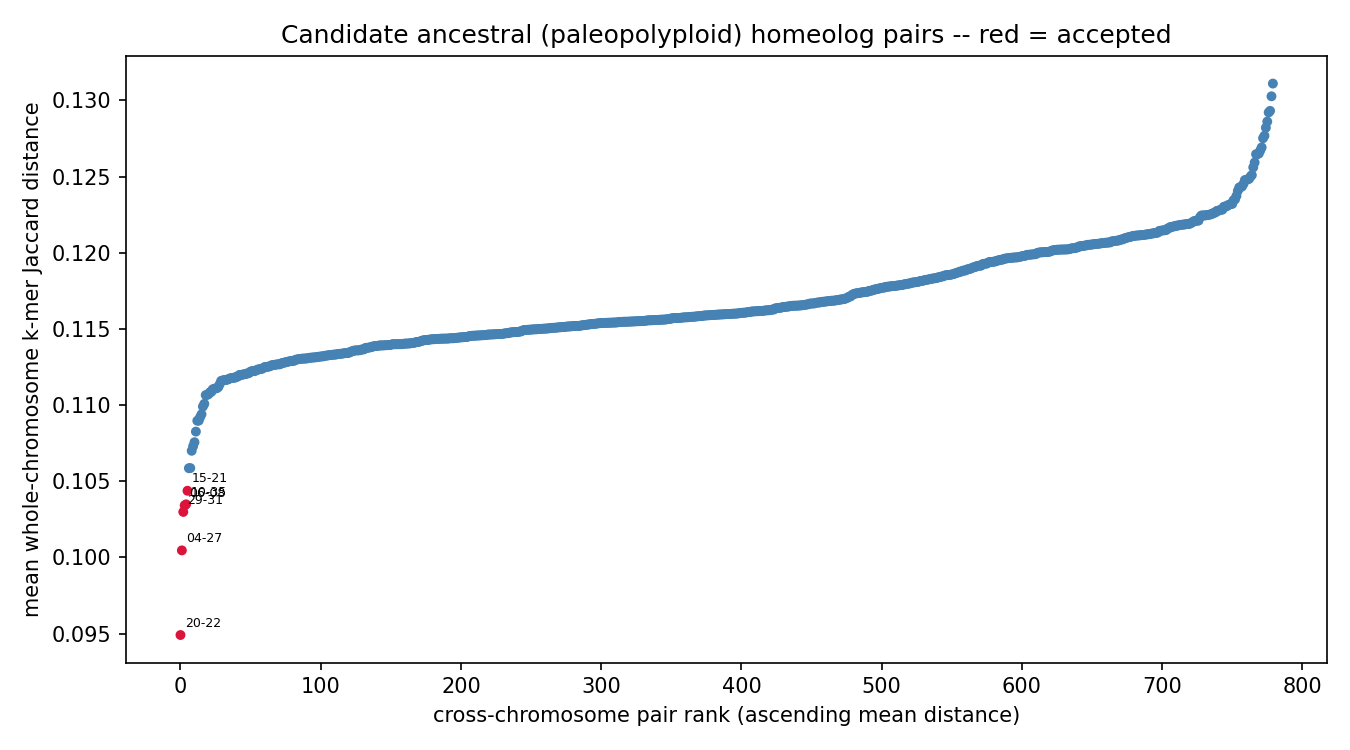

Data behind this chart, as committed beside it:
chrom_a	chrom_b	mean_distance	z_score	p_value	q_value	n_haplotype_copy_pairs	resolution_limited	n_resolution_limited_of_total
chr20	chr22	0.09491	-6.388	8.41463e-11	6.56341e-08	4	False	0/4
chr04	chr27	0.1005	-4.780	8.76461e-07	0.0003418	4	False	0/4
chr29	chr31	0.103	-4.049	2.57274e-05	0.006689	4	False	0/4
chr06	chr08	0.1034	-3.924	4.34809e-05	0.007351	4	False	0/4
chr10	chr35	0.1035	-3.905	4.71205e-05	0.007351	4	False	0/4
chr15	chr21	0.1044	-3.647	0.0001327	0.01725	4	False	0/4
